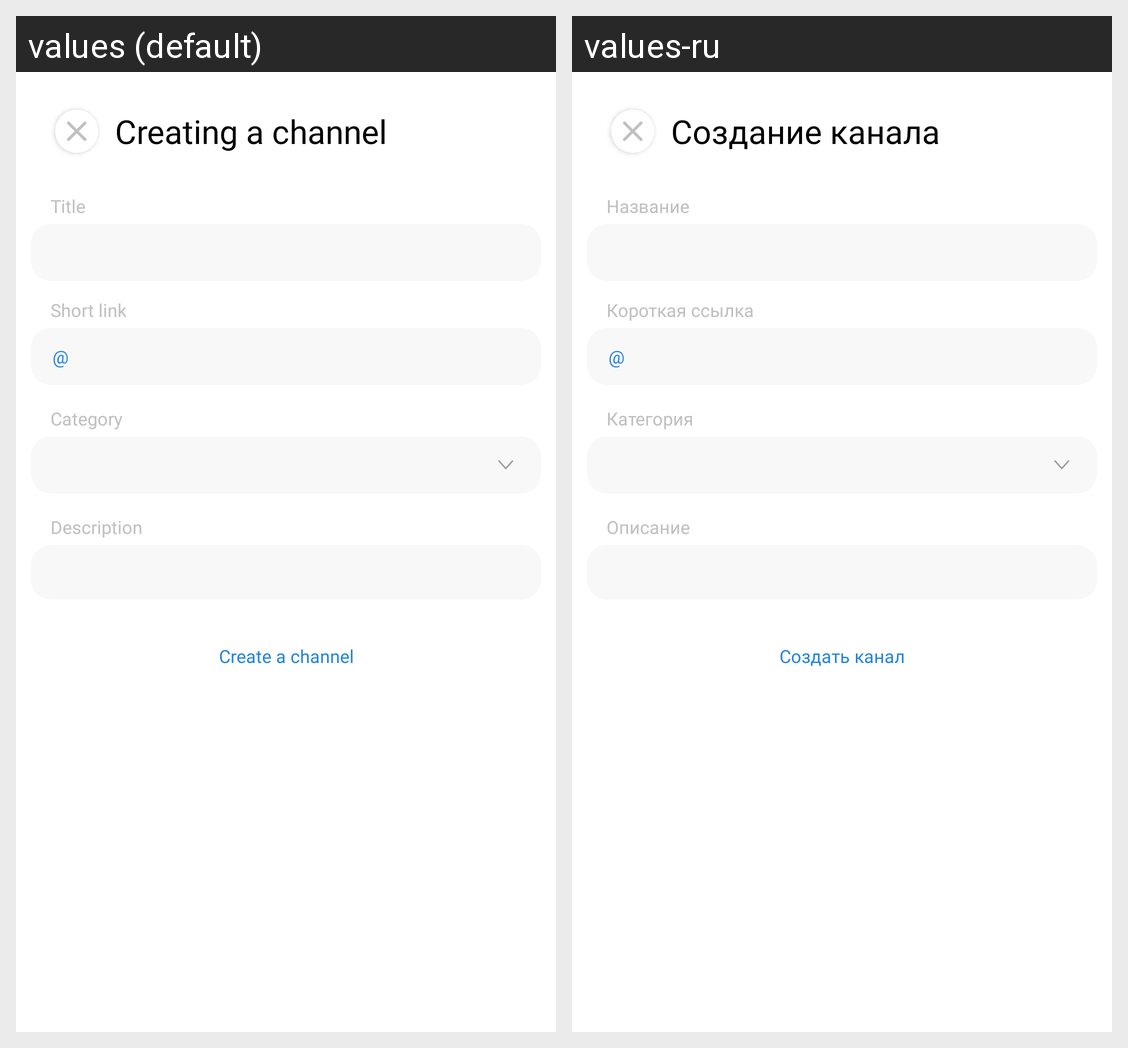

Strings drawn on this Android screen and how each of the app's shown locales translates them:
Android screen res/layout/fragment_create_channel_menu.xml rendered under 2 locales, left to right: values (default), values-ru. Device: Nexus 5 (rendered at 1080×1920; each locale shown at half size, 540×960, under a caption strip naming it); theme Theme.specter.
Strings drawn on this screen, with the default value and each locale's value (text and hints the layout hard-codes, and strings that could not be matched under every locale, appear in the picture but are not listed):

create_channel_menu_header
  values: Creating a channel
  values-ru: Создание канала

create_channel_menu_input_title_header
  values: Title
  values-ru: Название

create_channel_menu_input_short_link_header
  values: Short link
  values-ru: Короткая ссылка

symbol_at
  values: @
  values-ru: @  [not translated; the default value is used]

create_channel_menu_spinner_category_header
  values: Category
  values-ru: Категория

create_channel_menu_input_description_header
  values: Description
  values-ru: Описание

create_channel_menu_button_create_channel
  values: Create a channel
  values-ru: Создать канал
